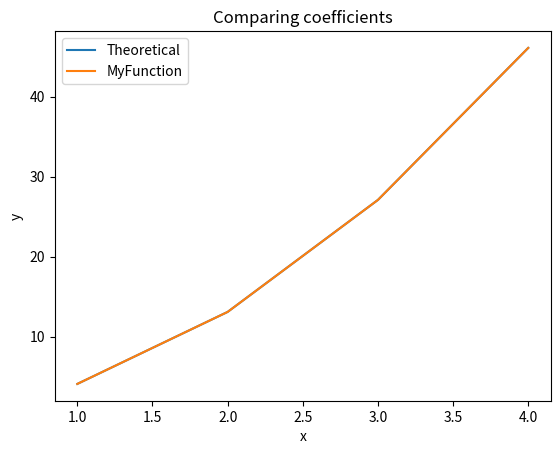
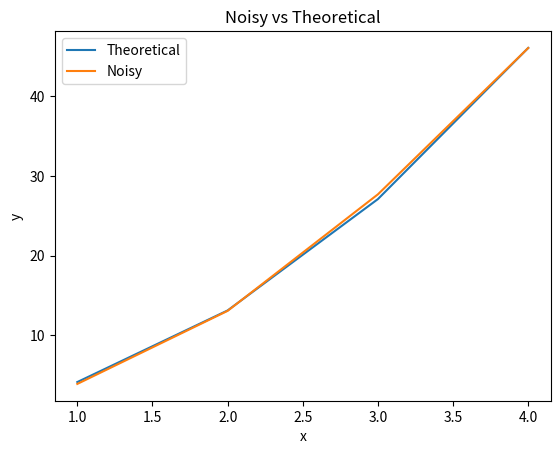

Python code for these plots, in order:
import numpy as np
import matplotlib.pyplot as plt
# Take in a set of sample data and produce the corresponding linear regression coefficients
# Input data - matrix / 2D array
# where first m columns are independent variables at each sample point
# and last column is the dependent variable (or some format of this sort that works for you)
# Calculate and return the correlation coefficient.
def linearregression(matrix):
    # Assume that matrix is a numpy matrix variable
    # Solve for x in the matrix equation Ax = b
    # Independent variables
    matrixRow = matrix.shape[0]
    matrixCol = matrix.shape[1]
    A = matrix[:, :matrixCol-1]
    # Dependent variables
    b = matrix[:, matrixCol-1]
    # A^T
    ATranspose = A.transpose()
    # (A^t * A)
    productAATranspose = np.matmul(ATranspose, A)
    # (A^t * A) ^ -1
    inverseProduct = np.linalg.inv(productAATranspose)
    # (A^t * b)
    productATransposeb = np.matmul(ATranspose, b)
    # x = (A^t * A)^-1 * (A^t * b)
    x = np.matmul(inverseProduct, productATransposeb) # Vector containing the correlation coefficient
    return x

# Take in polynomial order and one-dimensional input data,
# Convert it to multi-linear data,
# Perform regression,
# Return the model parameters and correlation coefficient (computed in linearized space)
def polynomialregression(polynomialOrder, oneDInput, oneDOutput):
    # ------------- CONVERTING FROM POLYNOMIAL TO MULTI-LINEAR ------------------------
    # Convert the one dimensional input data to a matrix to get the row and column
    oneDInput = np.matrix(oneDInput)
    oneDOutput = np.matrix(oneDOutput)

    oneDInputRows = oneDInput.shape[0]
    oneDInputCols = oneDInput.shape[1]
    oneDOutputRows = oneDOutput.shape[0]
    oneDOutputCols = oneDOutput.shape[1]

    # If oneDInput is a row matrix, convert it into a column matrix by transposing
    if(oneDInputCols > 1 and oneDInputRows == 1):
        oneDInput = oneDInput.transpose()
    # If oneDInput is a row matrix, convert it into a column matrix by transposing
    if(oneDOutputCols > 1 and oneDInputRows == 1):
        oneDOutput = oneDOutput.transpose()

    oneDInputRows = oneDInput.shape[0]
    oneDInputCols = oneDInput.shape[1]
    oneDOutputRows = oneDOutput.shape[0]
    oneDOutputCols = oneDOutput.shape[1]

    # Initialize A
    A = np.ones((oneDInputRows, 1)) #For the ^0
    # Initialize B
    b = oneDOutput
    # Modify A
    for i in range (1, polynomialOrder + 1):
        tempA = np.power(oneDInput, i)
        A = np.hstack((A, tempA))

    # ------------- REGRESSION -----------------------
    # Combine A and B to be used for linearregression method
    combinedMatrix = np.hstack((A,b))
    x = linearregression(combinedMatrix)
    return x

# Take in the data,
# Linearize the data,
# Call the linearregression and return the model parameters and correlation coefficient (computed in linearized space)
def exponentialregression():
    return

# Validate the data
a = np.array([0.1, 1.5, 2.5])
x = np.arange(1,5)
y = a[0] + (a[1] * x[:]) + (a[2] * (x[:]**2))
print(y.dtype)
polynomialOrder = 2
aPoly = polynomialregression(polynomialOrder, x, y)
yPoly = aPoly[0] + (aPoly[1] * x[:]) + (a[2] * (x[:]**2))
a = a.flatten()
aPoly = aPoly.flatten()
print("The original coefficients, a, are: ", a)
print("The poly derived coefficients, a, are: ", aPoly)
correlationCoefficient = np.corrcoef(a,aPoly)[1,0] #Or [0,1]
print("The correlation coefficient is: ", correlationCoefficient)
# Apply function to a noisy data set
yNoisy = y + 2 * (np.random.random(x.shape) - 0.5)
aPoly = polynomialregression(polynomialOrder, x, yNoisy)
print("The poly derived coefficients, a, with noise are: ", aPoly)

y = y.reshape(4,1)
yPoly = yPoly.reshape(4,1)
yNoisy = yNoisy.reshape(4,1)

# Plot data obtained my function and theoretical data on x-y axis
plt.figure()
plt.plot(x,y)
plt.plot(x,yPoly)
plt.xlabel("x")
plt.ylabel("y")
plt.title("Comparing coefficients")
plt.legend(["Theoretical","MyFunction"], loc="best")
plt.show()
# Plot noisy data and theoretical data on x-y axis
plt.figure()
plt.plot(x,y)
plt.plot(x,yNoisy)
plt.xlabel("x")
plt.ylabel("y")
plt.title("Noisy vs Theoretical")
plt.legend(["Theoretical","Noisy"], loc="best")
plt.show()
